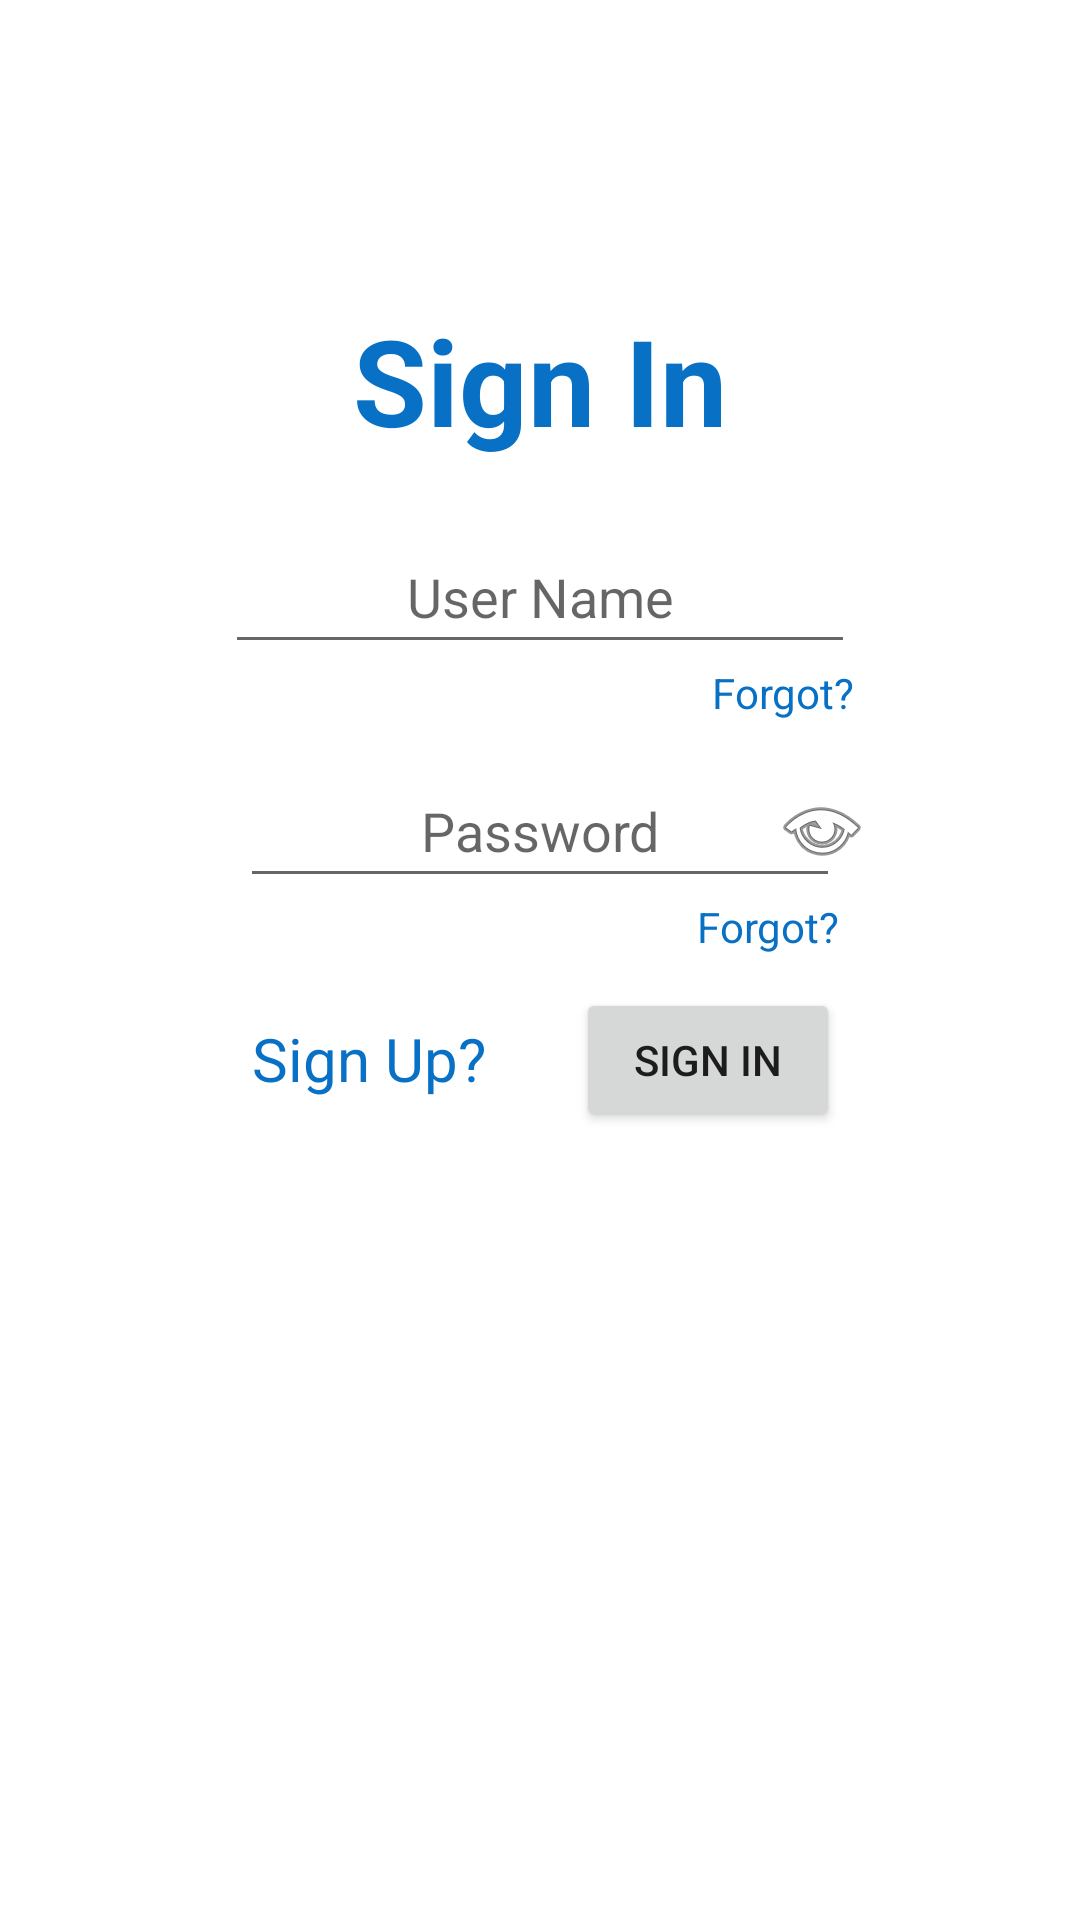

This screen was rendered from an Android layout file. Write that file and the resources it references.
<!-- AndroidManifest.xml: application theme Theme.Aryze -->
<!-- res/layout/activity_main.xml -->
<?xml version="1.0" encoding="utf-8"?>
<RelativeLayout xmlns:android="http://schemas.android.com/apk/res/android"
    xmlns:app="http://schemas.android.com/apk/res-auto"
    xmlns:tools="http://schemas.android.com/tools"
    android:layout_width="match_parent"
    android:layout_height="match_parent"
    tools:context=".MainActivity">

    <TextView
        android:id="@+id/tvHeader"
        android:layout_width="wrap_content"
        android:layout_height="wrap_content"
        android:layout_marginTop="100dp"
        android:layout_centerHorizontal="true"
        android:text="@string/tv_login_header"
        android:textSize="40sp"
        android:textColor="@color/blue"
        android:textStyle="bold"/>

    <EditText
        android:id="@+id/etUserName"
        android:layout_width="wrap_content"
        android:layout_height="wrap_content"
        android:layout_below="@+id/tvHeader"
        android:layout_centerHorizontal="true"
        android:layout_marginTop="20dp"
        android:ems="10"
        android:hint="@string/et_UserName"
        android:inputType="textPersonName"
        android:minHeight="48dp"
        android:textAlignment="center"/>

    <TextView
        android:id="@+id/tvForgotUser"
        android:layout_width="wrap_content"
        android:layout_height="wrap_content"
        android:layout_below="@+id/etUserName"
        android:layout_alignEnd="@+id/etUserName"
        android:text="@string/tv_forUser"
        android:textColor="@color/blue" />

    <EditText
        android:id="@+id/etPass"
        android:layout_width="200dp"
        android:layout_height="wrap_content"
        android:layout_below="@+id/etUserName"
        android:layout_centerHorizontal="true"
        android:layout_marginTop="30dp"
        android:hint="@string/Pass"
        android:inputType="textPassword"
        android:minHeight="48dp"
        android:textAlignment="center"/>
    <TextView
        android:id="@+id/tvForgotPass"
        android:layout_width="wrap_content"
        android:layout_height="wrap_content"
        android:layout_below="@+id/etPass"
        android:layout_alignEnd="@+id/etPass"
        android:text="@string/forPass"
        android:textColor="@color/blue" />

    <Button
        android:layout_width="wrap_content"
        android:layout_height="wrap_content"
        android:text="@string/LogIn"
        android:layout_below="@+id/etPass"
        android:layout_alignEnd="@+id/etPass"
        android:layout_marginTop="30dp"
        android:id="@+id/btnLogIn"
        android:contentDescription="Sign in"/>

    <TextView
        android:id="@+id/tvSignUp"
        android:layout_width="wrap_content"
        android:layout_height="wrap_content"
        android:layout_below="@+id/etPass"
        android:layout_marginTop="40dp"
        android:layout_marginEnd="30dp"
        android:layout_toStartOf="@+id/btnLogIn"
        android:text="@string/SignUp"
        android:textColor="@color/blue"
        android:textSize="20sp" />

    <ImageView
        android:id="@+id/iv_Show_Pass"
        android:layout_width="wrap_content"
        android:layout_height="wrap_content"
        android:layout_below="@+id/tvForgotUser"
        android:layout_alignParentEnd="true"
        android:layout_marginTop="20dp"
        android:layout_marginEnd="70dp"
        android:contentDescription="Show password"
        app:srcCompat="@android:drawable/ic_menu_view" />

</RelativeLayout>
<!-- resources referenced by this layout -->
<resources>
  <color name="blue">#0871C5</color>
  <string name="LogIn">Sign In</string>
  <string name="Pass">Password</string>
  <string name="SignUp">Sign Up?</string>
  <string name="et_UserName">User Name</string>
  <string name="forPass">Forgot?</string>
  <string name="tv_forUser">Forgot?</string>
  <string name="tv_login_header">Sign In</string>
  <style name="Theme.Aryze" parent="Theme.MaterialComponents.DayNight.NoActionBar">
          
          <item name="colorPrimary">@color/purple_500</item>
          <item name="colorPrimaryVariant">@color/purple_700</item>
          <item name="colorOnPrimary">@color/white</item>
          
          <item name="colorSecondary">@color/teal_200</item>
          <item name="colorSecondaryVariant">@color/teal_700</item>
          <item name="colorOnSecondary">@color/black</item>
          
          <item name="android:statusBarColor" tools:targetApi="l">?attr/colorPrimaryVariant</item>
          
      </style>
  <color name="purple_500">#FF6200EE</color>
  <color name="purple_700">#FF3700B3</color>
  <color name="white">#FFFFFFFF</color>
  <color name="teal_200">#FF03DAC5</color>
  <color name="teal_700">#FF018786</color>
  <color name="black">#FF000000</color>
</resources>
